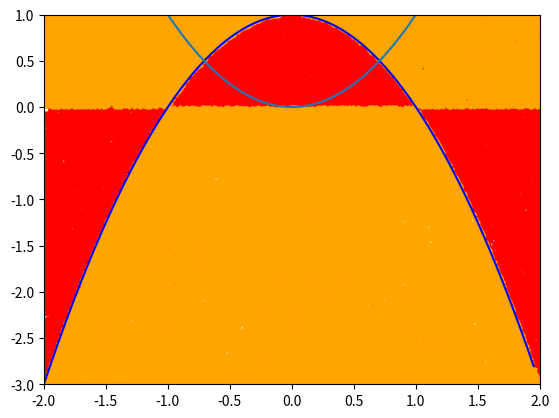

Here is the Python script that generated this plot:
# -*- coding: utf-8 -*-
"""Całkowanie monte carlo.ipynb

Automatically generated by Colaboratory.

Original file is located at
    https://colab.research.google.com/<link-removed>
"""

import numpy as np
import matplotlib.pyplot as plt

def calka_monte_carlo(ax,bx,ay,by,f,n):
  list_x = np.random.uniform(ax, bx, n)
  list_y = np.random.uniform(ay ,by, n) # listy z losowymi współrzędnymi x i y punków w obrębie prostokąta (bx-ax) x (by-ay)

  trafione = 0
  lista_trafionych_x = []
  lista_trafionych_y = []
  lista_nie_trafionych_x = []
  lista_nie_trafionych_y = []

  for i in range(0,n):
    if f(list_x[i]) > 0:
      if list_y[i] < f(list_x[i]) and list_y[i] > 0:
        trafione += 1                #sprawdzanie czy dany punkt jest nad wykresem funkcji czy pod - jeśli pod to liczymy go jako trafiony
        lista_trafionych_x.append(list_x[i])
        lista_trafionych_y.append(list_y[i])
      else:
        lista_nie_trafionych_x.append(list_x[i])
        lista_nie_trafionych_y.append(list_y[i])
    else:
      if list_y[i] > f(list_x[i]) and list_y[i] < 0:
        trafione -= 1
        lista_trafionych_x.append(list_x[i])
        lista_trafionych_y.append(list_y[i])
      else:
        lista_nie_trafionych_x.append(list_x[i])
        lista_nie_trafionych_y.append(list_y[i])

  pole_prostokata = abs((bx-ax)*(by-ay))
  pole = (trafione/n)*pole_prostokata

  x_points = []
  y_points = []

  k = ax
  while k < bx:
    x_points.append(k)
    y_points.append(f(k))
    k += 0.05

  plt.plot(lista_trafionych_x, lista_trafionych_y, 'o', markersize = 2, color = 'red')
  plt.plot(lista_nie_trafionych_x, lista_nie_trafionych_y, 'o', markersize = 2, color = 'orange')
  plt.plot(x_points,y_points, color = 'blue')
  plt.axis([ax,bx,ay,by])
  plt.show

  return f'Pole = {pole}'

print(calka_monte_carlo(-3, 3, 0, 1, lambda x: np.e**(-x**2), 10000))

print(calka_monte_carlo(0, 2*np.pi, -1, 1, lambda x: np.sin(x), 100000))

print(calka_monte_carlo(-2, 2, -3, 1, lambda x: -x**2 + 1, 100000))

def wykres(f, a, b):
  x_points = []
  y_points = []
  k = a
  while k < b:
    x_points.append(k)
    y_points.append(f(k))
    k += 0.05
  plt.plot(x_points,y_points)

print(wykres(lambda x: x**2, -2 , 2))